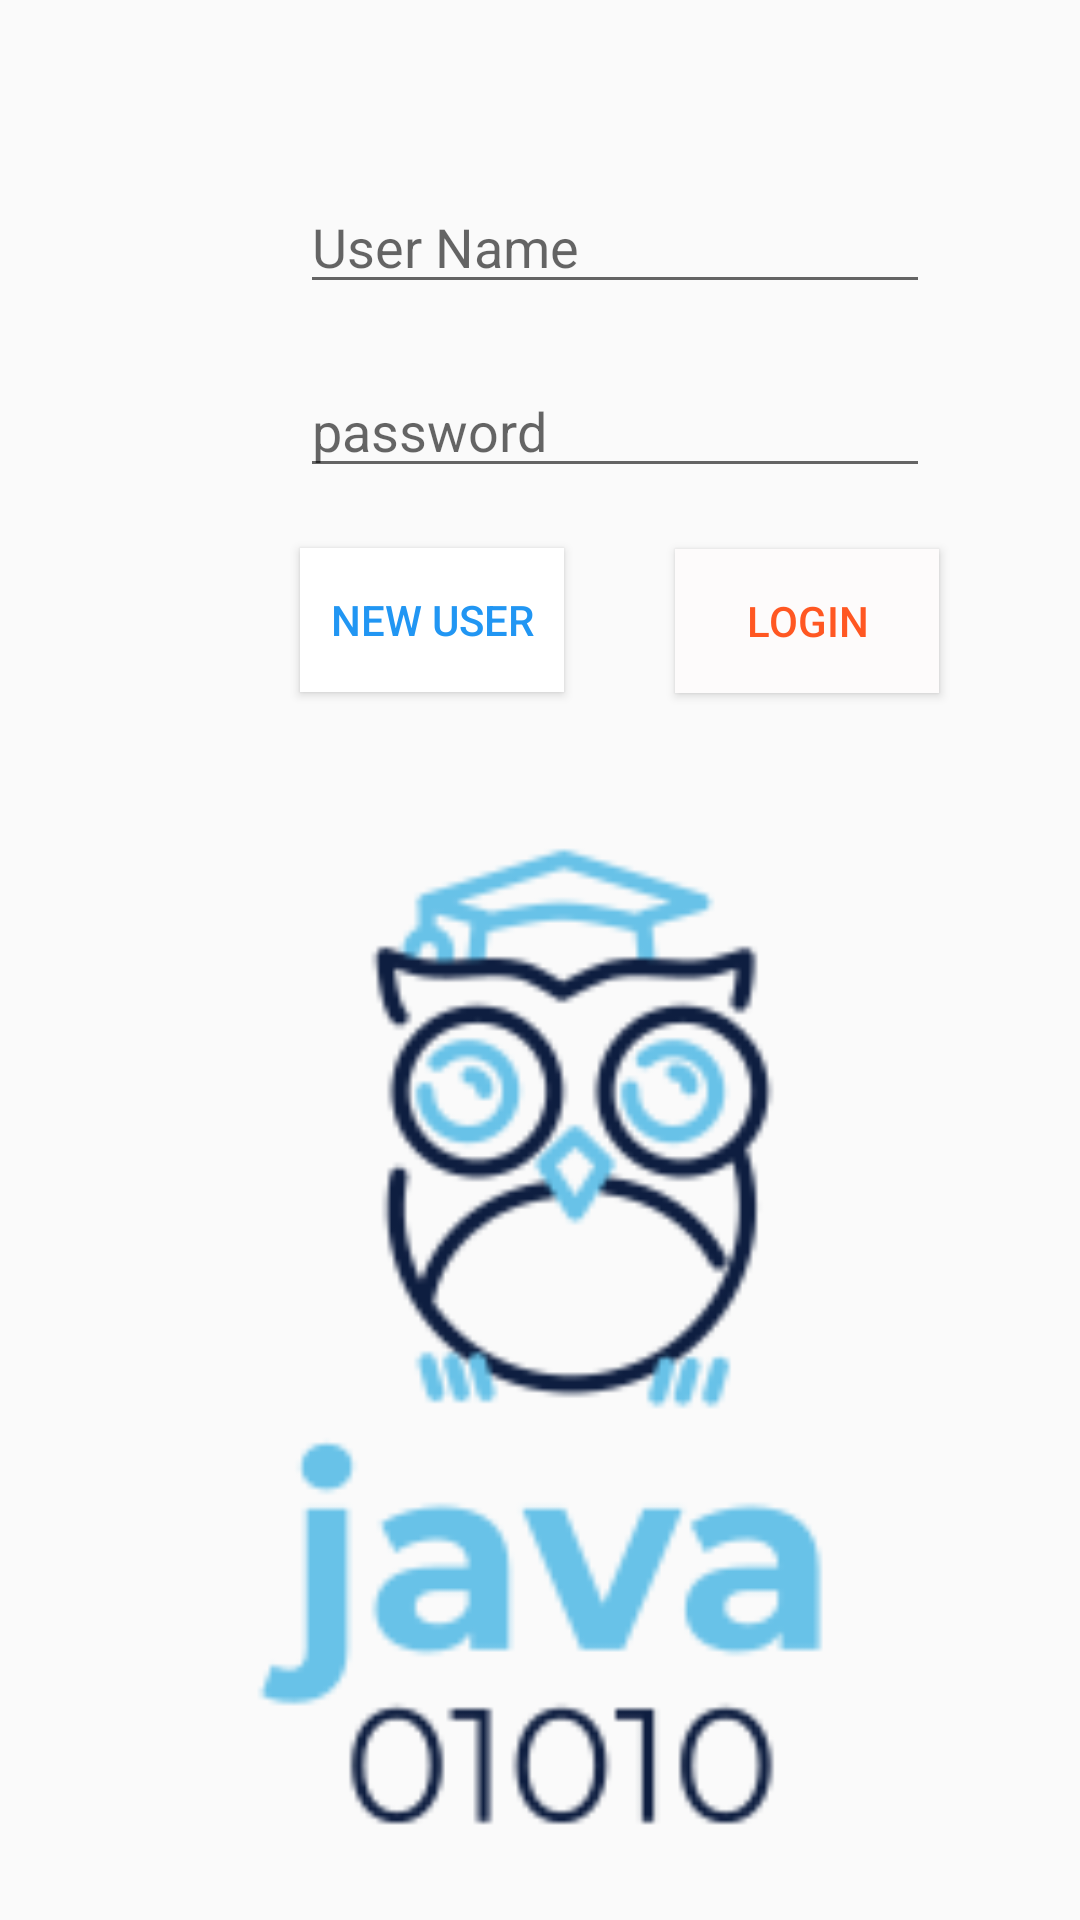

This screen was rendered from an Android layout file. Write that file and the resources it references.
<!-- AndroidManifest.xml: application theme AppTheme -->
<!-- res/layout/activity_login_page.xml -->
<?xml version="1.0" encoding="utf-8"?>
<LinearLayout xmlns:android="http://schemas.android.com/apk/res/android"
    xmlns:app="http://schemas.android.com/apk/res-auto"
    xmlns:tools="http://schemas.android.com/tools"
    android:layout_width="match_parent"
    android:orientation="vertical"
    android:layout_height="match_parent"
    tools:context=".LoginPage">
    <ImageView
        android:id="@+id/imageView2"
        android:layout_width="wrap_content"
        android:layout_height="wrap_content"
        android:background="@drawable/image"
      android:layout_marginLeft="150dp"
        android:layout_marginTop="30dp"/>
    <EditText
        android:id="@+id/editText"
        android:layout_width="wrap_content"
        android:layout_height="wrap_content"
        android:ems="10"
        android:inputType="textPersonName"
        android:hint="User Name"
        android:layout_marginTop="30dp"
        android:layout_marginLeft="100dp"
      />

    <EditText
        android:id="@+id/editText2"
        android:layout_width="wrap_content"
        android:layout_height="wrap_content"
        android:ems="10"
        android:hint="password"
        android:inputType="textPassword"
             android:layout_marginTop="20dp"
        android:layout_marginLeft="100dp"/>

    <Button
        android:id="@+id/newuser"
        android:layout_width="wrap_content"
        android:layout_height="wrap_content"
        android:text="new user"
        android:textColor="#2196F3"
        android:background="#FFFFFF"
               android:layout_marginLeft="100dp"
        android:layout_marginTop="20dp"/>

    <Button
        android:id="@+id/login"
        android:layout_width="wrap_content"
        android:layout_height="wrap_content"
        android:text="login"
        android:textColor="#FF5722"
        android:background="#FDFBFB"
      android:layout_marginLeft="225dp"
        android:layout_marginTop="-48dp"/>

    <ImageView
        android:id="@+id/imageView3"
        android:layout_marginTop="20dp"
        android:layout_width="match_parent"
        android:layout_height="match_parent"
        app:srcCompat="@mipmap/logo" />


</LinearLayout>
<!-- resources referenced by this layout -->
<resources>
  <!-- drawable image (drawable) -->
  <?xml version="1.0" encoding="utf-8"?>
  <layer-list xmlns:android="http://schemas.android.com/apk/res/android">
  <item android:drawable="@drawable/frame"/>
      <item android:drawable="@drawable/ic_launcher_background"/>
  </layer-list>
  <!-- mipmap logo: png bitmap (mipmap-xhdpi, 11573 bytes) -->
  <style name="AppTheme" parent="Theme.AppCompat.Light.NoActionBar" />
  <!-- drawable frame (drawable) -->
  <?xml version="1.0" encoding="utf-8"?>
  <shape xmlns:android="http://schemas.android.com/apk/res/android"
      android:innerRadius="0dp"
      android:shape="ring"
      android:thicknessRatio="1.9"
      android:useLevel="false" >
      <solid android:color="#00BCD4" />
  
      <stroke
          android:width="18dp"
          android:color="@android:color/white" />
  </shape>
</resources>
